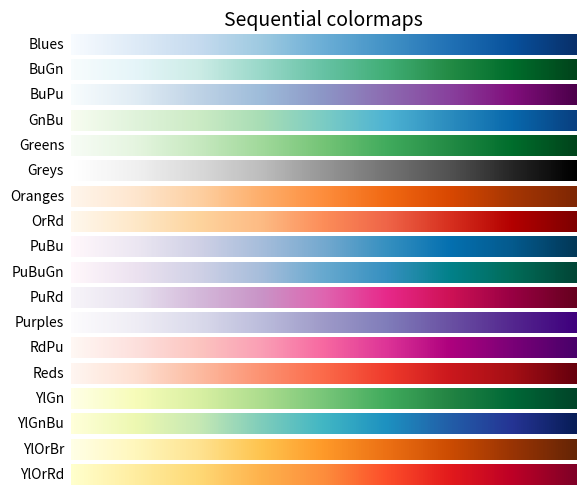
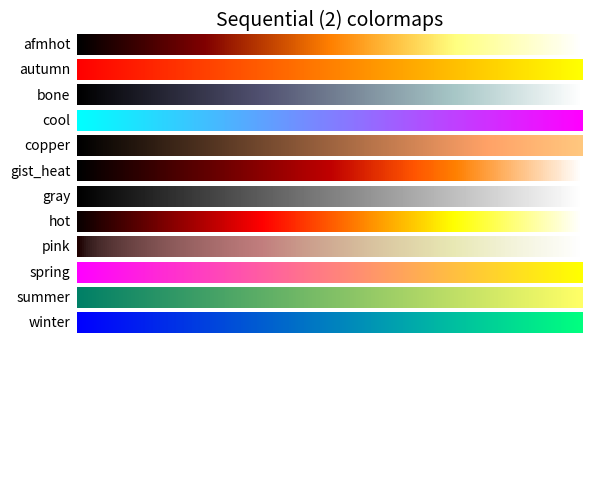
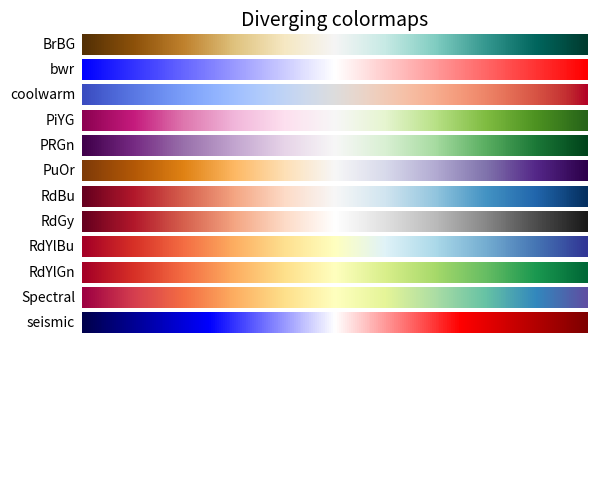
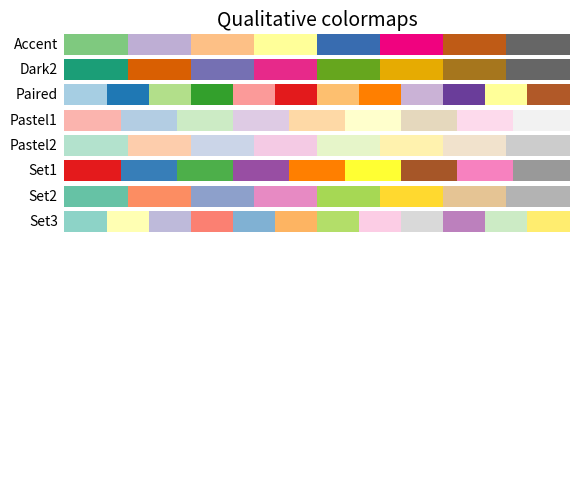
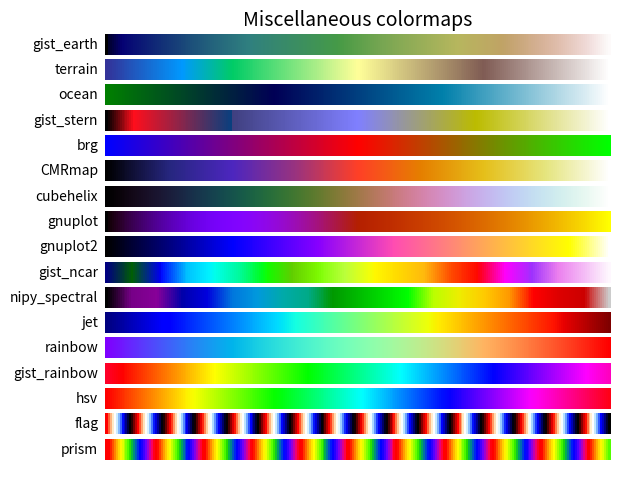

Here is the Python script that generated these plots, in order:
"""
Code from http://matplotlib.org/examples/color/colormaps_reference.html
Copyright (c) 2012-2013 Matplotlib Development Team; All Rights Reserved

Reference for colormaps included with Matplotlib.

This reference example shows all colormaps included with Matplotlib. Note that
any colormap listed here can be reversed by appending "_r" (e.g., "pink_r").
These colormaps are divided into the following categories:

Sequential:
    These colormaps are approximately monochromatic colormaps varying smoothly
    between two color tones---usually from low saturation (e.g. white) to high
    saturation (e.g. a bright blue). Sequential colormaps are ideal for
    representing most scientific data since they show a clear progression from
    low-to-high values.

Diverging:
    These colormaps have a median value (usually light in color) and vary
    smoothly to two different color tones at high and low values. Diverging
    colormaps are ideal when your data has a median value that is significant
    (e.g.  0, such that positive and negative values are represented by
    different colors of the colormap).

Qualitative:
    These colormaps vary rapidly in color. Qualitative colormaps are useful for
    choosing a set of discrete colors. For example::

        color_list = plt.cm.Set3(np.linspace(0, 1, 12))

    gives a list of RGB colors that are good for plotting a series of lines on
    a dark background.

Miscellaneous:
    Colormaps that don't fit into the categories above.

"""
import numpy as np
import matplotlib.pyplot as plt


cmaps = [('Sequential',     ['Blues', 'BuGn', 'BuPu',
                             'GnBu', 'Greens', 'Greys', 'Oranges', 'OrRd',
                             'PuBu', 'PuBuGn', 'PuRd', 'Purples', 'RdPu',
                             'Reds', 'YlGn', 'YlGnBu', 'YlOrBr', 'YlOrRd']),
         ('Sequential (2)', ['afmhot', 'autumn', 'bone', 'cool', 'copper',
                             'gist_heat', 'gray', 'hot', 'pink',
                             'spring', 'summer', 'winter']),
         ('Diverging',      ['BrBG', 'bwr', 'coolwarm', 'PiYG', 'PRGn', 'PuOr',
                             'RdBu', 'RdGy', 'RdYlBu', 'RdYlGn', 'Spectral',
                             'seismic']),
         ('Qualitative',    ['Accent', 'Dark2', 'Paired', 'Pastel1',
                             'Pastel2', 'Set1', 'Set2', 'Set3']),
         ('Miscellaneous',  ['gist_earth', 'terrain', 'ocean', 'gist_stern',
                             'brg', 'CMRmap', 'cubehelix',
                             'gnuplot', 'gnuplot2', 'gist_ncar',
                             'nipy_spectral', 'jet', 'rainbow',
                             'gist_rainbow', 'hsv', 'flag', 'prism'])]


nrows = max(len(cmap_list) for cmap_category, cmap_list in cmaps)
gradient = np.linspace(0, 1, 256)
gradient = np.vstack((gradient, gradient))

def plot_color_gradients(cmap_category, cmap_list):
    fig, axes = plt.subplots(nrows=nrows)
    fig.subplots_adjust(top=0.95, bottom=0.01, left=0.2, right=0.99)
    axes[0].set_title(cmap_category + ' colormaps', fontsize=14)

    for ax, name in zip(axes, cmap_list):
        ax.imshow(gradient, aspect='auto', cmap=plt.get_cmap(name))
        pos = list(ax.get_position().bounds)
        x_text = pos[0] - 0.01
        y_text = pos[1] + pos[3]/2.
        fig.text(x_text, y_text, name, va='center', ha='right', fontsize=10)

    # Turn off *all* ticks & spines, not just the ones with colormaps.
    for ax in axes:
        ax.set_axis_off()

for cmap_category, cmap_list in cmaps:
    plot_color_gradients(cmap_category, cmap_list)

plt.show()
